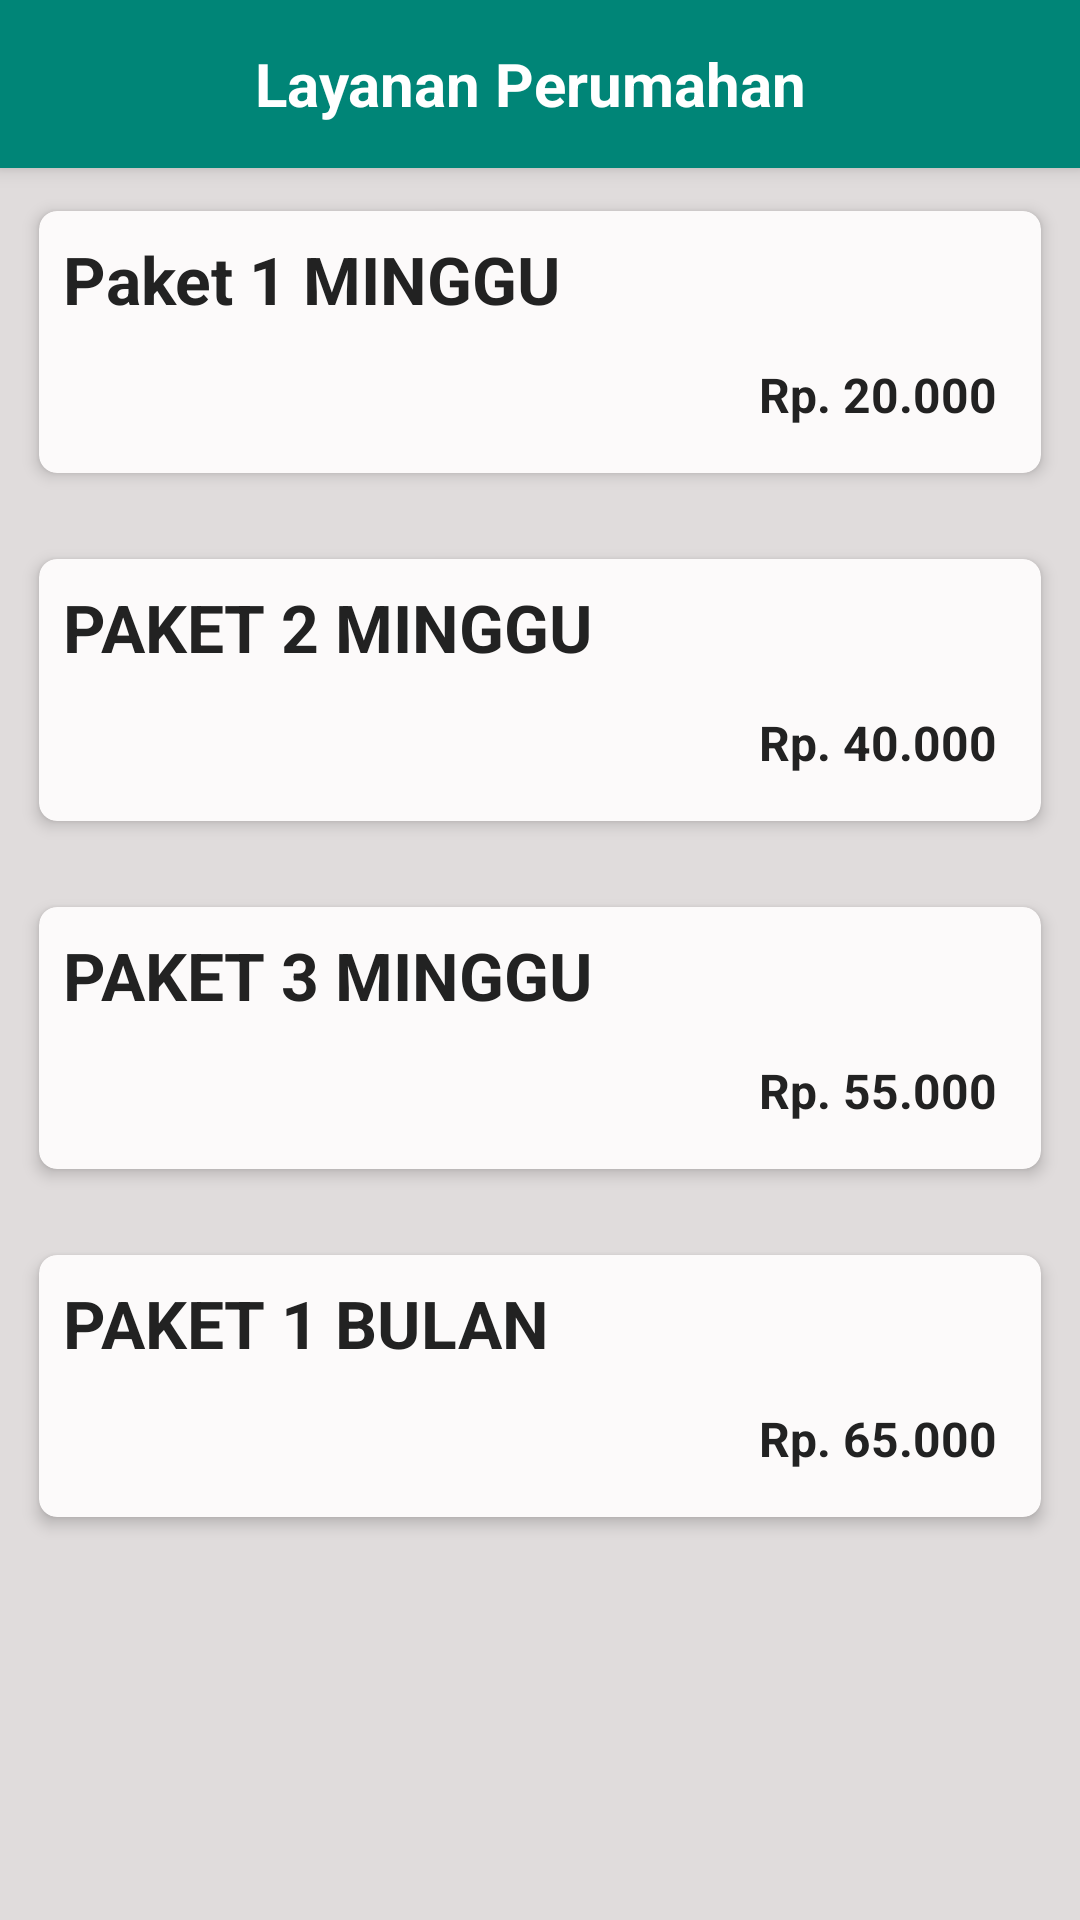

This screen was rendered from an Android layout file. Write that file and the resources it references.
<!-- AndroidManifest.xml: application theme AppTheme -->
<!-- res/layout/activity_main.xml -->
<?xml version="1.0" encoding="utf-8"?>
<LinearLayout
        xmlns:android="http://schemas.android.com/apk/res/android"
        xmlns:tools="http://schemas.android.com/tools"
        xmlns:app="http://schemas.android.com/apk/res-auto"
        android:background="@color/colorBurem"
        android:layout_width="match_parent"
        android:layout_height="match_parent"
        android:orientation="vertical"
        tools:context=".MainActivity">

    <android.support.v7.widget.Toolbar
            android:id="@+id/my_toolbar"
            android:layout_width="match_parent"
            android:layout_height="?attr/actionBarSize"
            android:background="@color/colorPrimary"
            android:elevation="4dp"
            android:theme="@style/ThemeOverlay.AppCompat.ActionBar"
            app:popupTheme="@style/ThemeOverlay.AppCompat.Light">

        <ImageView
                android:id="@+id/back1"
                android:layout_width="wrap_content"
                android:layout_height="wrap_content"
                android:src="@drawable/ic_arrow_back_black_24dp" />

        <TextView
                android:layout_width="wrap_content"
                android:layout_height="wrap_content"
                android:layout_marginLeft="80dp"
                android:text=" Layanan Perumahan"
                android:textSize="20dp"
                android:textStyle="bold"
                android:textColor="#fff" />
    </android.support.v7.widget.Toolbar>


    <android.support.v7.widget.CardView
            android:id="@+id/con1"
            android:paddingRight="30dp"
            android:paddingLeft="30dp"
            android:layout_width="match_parent"
            android:layout_margin="8dp"
            app:cardBackgroundColor="@color/colorPutih"
            app:cardCornerRadius="6dp"
            app:cardElevation="3dp"
            app:cardUseCompatPadding="true"
            android:layout_height="100dp">

        <RelativeLayout
                android:layout_width="match_parent"
                android:layout_height="100dp">

            <TextView
                    android:id="@+id/title"
                    android:layout_width="wrap_content"
                    android:layout_height="wrap_content"
                    android:maxLines="3"
                    android:padding="8dp"
                    android:text= "@string/title"
                    android:textColor="#222"
                    android:textStyle="bold"
                    android:textSize="22dp" />

            <TextView
                    android:layout_width="wrap_content"
                    android:layout_height="wrap_content"
                    android:layout_below="@+id/title"
                    android:maxLines="3"
                    android:layout_marginLeft="235dp"
                    android:padding="5dp"
                    android:textStyle="bold"
                    android:text="@string/description"
                    android:textColor="#222"
                    android:textSize="16dp" />

        </RelativeLayout>

    </android.support.v7.widget.CardView>
    <android.support.v7.widget.CardView
            android:layout_width="match_parent"
            android:layout_margin="8dp"
            app:cardBackgroundColor="@color/colorPutih"
            app:cardCornerRadius="6dp"
            app:cardElevation="3dp"
            app:cardUseCompatPadding="true"
            android:layout_height="100dp">

        <RelativeLayout
                android:layout_width="match_parent"
                android:layout_height="100dp">

            <TextView
                    android:id="@+id/title2"
                    android:layout_width="wrap_content"
                    android:layout_height="wrap_content"
                    android:maxLines="3"
                    android:padding="8dp"
                    android:text="@string/title2"
                    android:textColor="#222"
                    android:textStyle="bold"
                    android:textSize="22dp" />

            <TextView
                    android:layout_width="wrap_content"
                    android:layout_height="wrap_content"
                    android:layout_below="@+id/title2"
                    android:maxLines="3"
                    android:layout_marginLeft="235dp"
                    android:padding="5dp"
                    android:textStyle="bold"
                    android:text="@string/harga2"
                    android:textColor="#222"
                    android:textSize="16dp" />

        </RelativeLayout>

    </android.support.v7.widget.CardView>
    <android.support.v7.widget.CardView
            android:layout_width="match_parent"
            android:layout_margin="8dp"
            app:cardBackgroundColor="@color/colorPutih"
            app:cardCornerRadius="6dp"
            app:cardElevation="3dp"
            app:cardUseCompatPadding="true"
            android:layout_height="100dp">

        <RelativeLayout
                android:layout_width="match_parent"
                android:layout_height="100dp">

            <TextView
                    android:id="@+id/title3"
                    android:layout_width="wrap_content"
                    android:layout_height="wrap_content"
                    android:maxLines="3"
                    android:padding="8dp"
                    android:text="@string/title3"
                    android:textColor="#222"
                    android:textStyle="bold"
                    android:textSize="22dp" />

            <TextView
                    android:layout_width="wrap_content"
                    android:layout_height="wrap_content"
                    android:layout_below="@+id/title3"
                    android:maxLines="3"
                    android:layout_marginLeft="235dp"
                    android:padding="5dp"
                    android:textStyle="bold"
                    android:text="@string/harga3"
                    android:textColor="#222"
                    android:textSize="16dp" />

        </RelativeLayout>

    </android.support.v7.widget.CardView>
    <android.support.v7.widget.CardView
            android:layout_width="match_parent"
            android:layout_margin="8dp"
            app:cardBackgroundColor="@color/colorPutih"
            app:cardCornerRadius="6dp"
            app:cardElevation="3dp"
            app:cardUseCompatPadding="true"
            android:layout_height="100dp">

        <RelativeLayout
                android:layout_width="match_parent"
                android:layout_height="100dp">

            <TextView
                    android:id="@+id/title4"
                    android:layout_width="wrap_content"
                    android:layout_height="wrap_content"
                    android:maxLines="3"
                    android:padding="8dp"
                    android:text="@string/title4"
                    android:textColor="#222"
                    android:textStyle="bold"
                    android:textSize="22dp" />

            <TextView
                    android:layout_width="wrap_content"
                    android:layout_height="wrap_content"
                    android:layout_below="@+id/title4"
                    android:maxLines="3"
                    android:layout_marginLeft="235dp"
                    android:padding="5dp"
                    android:textStyle="bold"
                    android:text="@string/harga4"
                    android:textColor="#222"
                    android:textSize="16dp" />

        </RelativeLayout>

    </android.support.v7.widget.CardView>


</LinearLayout>
<!-- resources referenced by this layout -->
<resources>
  <color name="colorBurem">#E0DCDC</color>
  <color name="colorPrimary">#008577</color>
  <color name="colorPutih">#FCFAFA</color>
  <string name="description">Rp. 20.000</string>
  <string name="harga2">Rp. 40.000</string>
  <string name="harga3">Rp. 55.000</string>
  <string name="harga4">Rp. 65.000</string>
  <string name="title">Paket 1 MINGGU</string>
  <string name="title2">PAKET 2 MINGGU</string>
  <string name="title3">PAKET 3 MINGGU</string>
  <string name="title4">PAKET 1 BULAN</string>
  <style name="AppTheme" parent="Theme.AppCompat.Light.DarkActionBar">
          
          <item name="colorPrimary">@color/colorPrimary</item>
          <item name="colorPrimaryDark">@color/colorPrimaryDark</item>
          <item name="colorAccent">@color/colorAccent</item>
      </style>
  <color name="colorPrimaryDark">#00574B</color>
  <color name="colorAccent">#D81B60</color>
</resources>
